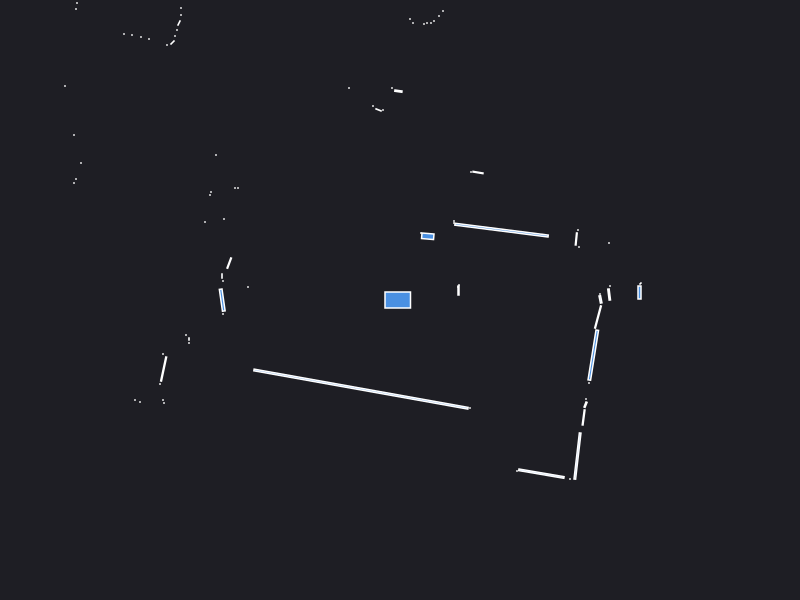

Data behind this chart, as committed beside it:
0.000000	0.000000	0.049500
2.395	0.075	0.007500
2.405	0.165	0.000943
2.1	0.14	0.000441
2.091	0.05454	0.006198
2	0.06	0.000441
0.58	0.13	0.000441
0.585	0.095	0.003300
0.59	0.15	0.000441
2.09	0.57	0.000441
1.79	0.53	0.000441
1.763	0.6102	0.005467
1.78	0.7	0.000441
1.015	0.6987	0.1501
0.54	0.77	0.000441
0.54	0.79	0.000441
0.78	1.275	0.005157
0.71	1.28	0.000441
0.2777	0.6373	0.01236
0.21	0.67	0.000441
1.35	6.35	0.000441
1.27	6.37	0.000441
1.19	6.38	0.000441
1.11	6.39	0.000441
0.43	2.89	0.000441
0.39	2.84	0.000441
0.34	2.79	0.000441
0.31	2.77	0.000441
0.27	2.77	0.000441
0.24	2.76	0.000441
0.13	2.77	0.000441
0.1	2.81	0.000441
-0.0159	2.089	0.003911
-0.08	2.12	0.000441
-0.21	3.3	0.000441
-0.17	1.9	0.000441
-0.2147	1.901	0.002949
-0.27	1.94	0.000441
-0.6351	3.389	0.004526
-0.73	3.41	0.000441
-0.51	2.12	0.000441
-0.92	3.45	0.000441
-0.97	3.47	0.000441
-1.02	3.48	0.000441
-1.07	3.49	0.000441
-1.12	3.5	0.000441
-1.17	3.51	0.000441
-1.23	3.53	0.000441
-1.28	3.55	0.000441
-1.34	3.57	0.000441
-2.18	5.41	0.000441
-2.21	5.28	0.000441
-2.23	5.14	0.000441
-2.25	5.02	0.000441
-2.28	4.93	0.000441
-2.31	4.85	0.000441
-2.35	4.77	0.000441
-2.14	3.97	0.000441
-2.45	4.05	0.000441
-2.68	4.08	0.000441
-2.77	4.1	0.000441
... 57 more rows
